Run: headless pygame with SDL's dummy video driver; simulated clock (each Clock.tick advances the game by its frame time, no real sleeping); random seed 0; keys injected as events and as key.get_pressed() state; no mouse input.
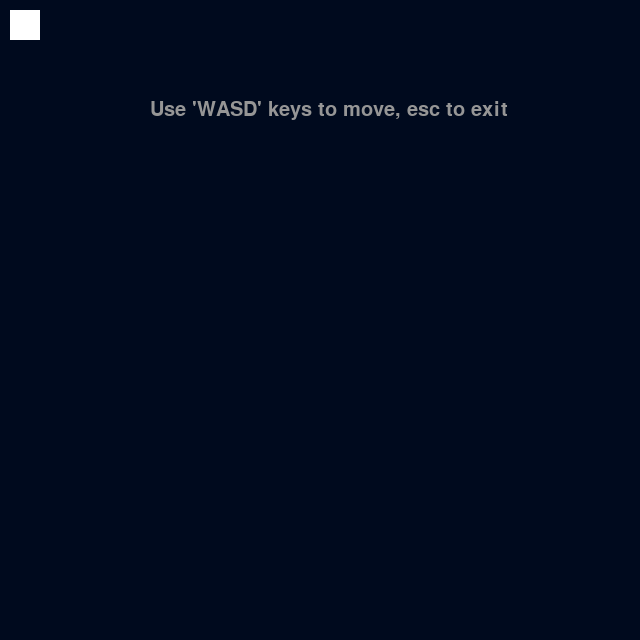
Frame 1 of 4 · flips 1–60 · no input
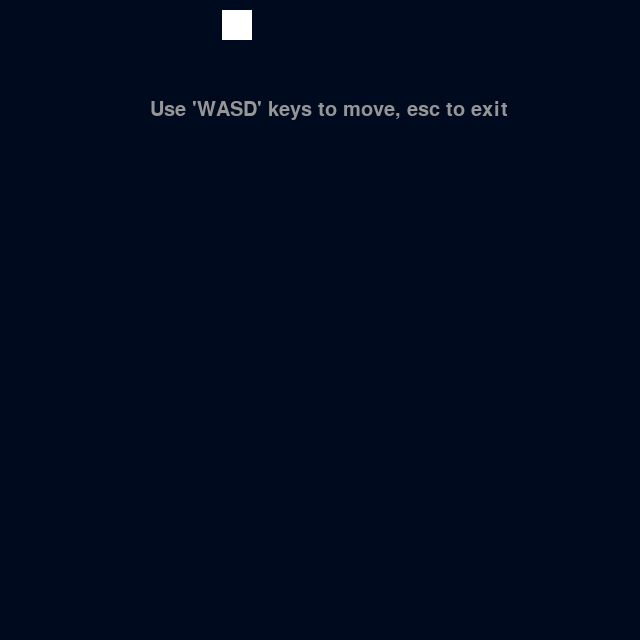
Frame 2 of 4 · flips 61–180 · tapped SPACE, RETURN · held RIGHT (→), D
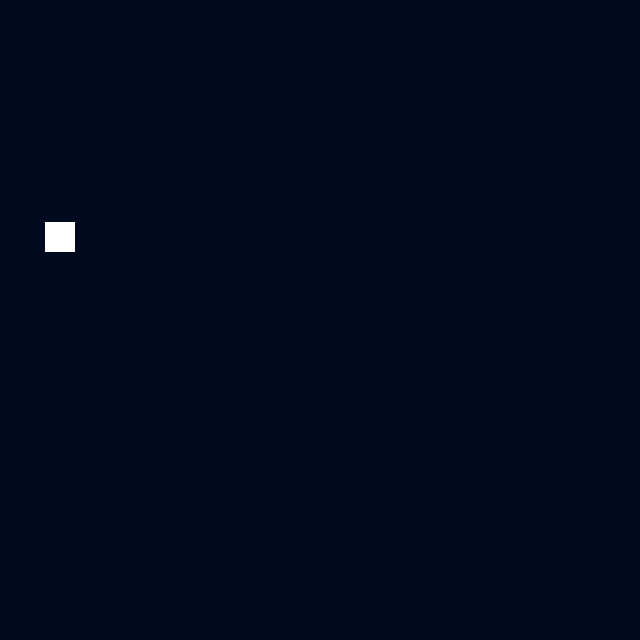
Frame 3 of 4 · flips 181–300 · held DOWN (↓), S
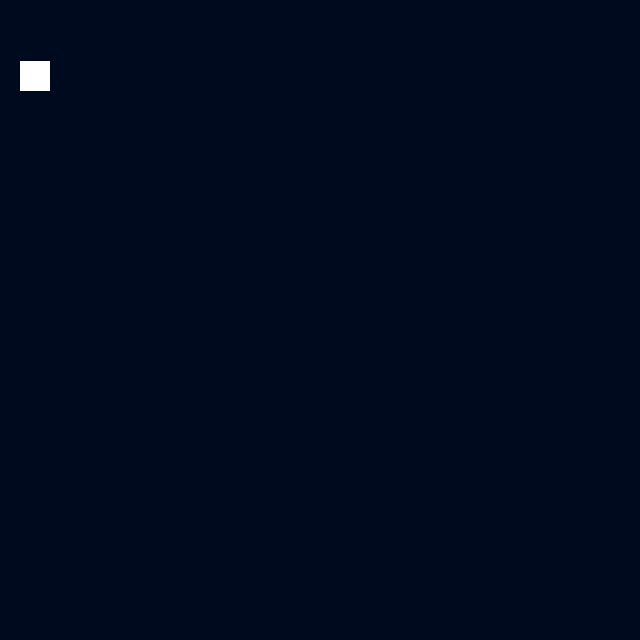
Frame 4 of 4 · flips 301–420 · held LEFT (←), A, UP (↑), W

The pygame program that drew these frames:

import pygame

pygame.init()
screen = pygame.display.set_mode((640, 640))
pygame.display.set_caption("Physics Simulator")
#screen = pygame.display.set_mode((0, 0), pygame.FULLSCREEN)
running = True
game_paused = False
x_position = 10
y_position = 10
MAX_SPEED = 150 #useless
clock = pygame.time.Clock()
dt = 0.1 #set for the first frame only 0.1

rect_1 = pygame.Rect(100, 100, 30, 30)

font = pygame.font.Font(None, size=30)
font_title = pygame.font.Font(None, size=60)
a_input = 0
d_input = 0
w_input = 0
s_input = 0
x_input = 0
y_input = 0
runtime = 0.0 #total run time in seconds
x_velocity = 0
y_velocity = 0
y_input = 0
force = 15
mass = 1 #kg

def lerp(A, B, alpha):
    return B*alpha + A*(1-alpha)

while running:
    screen.fill((0, 10, 30)) #background
    
    x_velocity += (force * dt * x_input / mass)
    y_velocity += (force * dt * y_input / mass)

    pygame.draw.rect(screen, (255,255,255), rect_1)
    rect_1.topleft = (x_position, y_position)

    if x_position < 1 or x_position > 640-31:
        x_velocity *= -0.8
    if y_position < 1 or y_position > 640-31:
        y_velocity *= -0.8

    x_position = max(0, min(x_position + (x_velocity), 640-30))
    y_position = max(0, min(y_position + (y_velocity), 640-30))

    #render info text for a few seconds
    info_str = font.render("Use 'WASD' keys to move, esc to exit", True, (150, 150, 150))
    info_str.set_alpha(max(0, min(255, 700-runtime*150)))
    screen.blit(info_str, (150, 100))

    #key input detection
    for event in pygame.event.get():
        if event.type == pygame.QUIT:
            running = False
        if event.type == pygame.KEYDOWN:
            if event.key == pygame.K_d:
                d_input = 1
        if event.type == pygame.KEYUP:
            if event.key == pygame.K_d:
                d_input = 0
        if event.type == pygame.KEYDOWN:
            if event.key == pygame.K_a:
                a_input = 1
        if event.type == pygame.KEYUP:
            if event.key == pygame.K_a:
                a_input = 0
        if event.type == pygame.KEYDOWN:
            if event.key == pygame.K_w:
                w_input = 1
        if event.type == pygame.KEYUP:
            if event.key == pygame.K_w:
                w_input = 0
        if event.type == pygame.KEYDOWN:
            if event.key == pygame.K_s:
                s_input = 1
        if event.type == pygame.KEYUP:
            if event.key == pygame.K_s:
                s_input = 0
        if event.type == pygame.KEYDOWN:
            if event.key == pygame.K_ESCAPE:
                running = False
    #x_input = lerp(x_input, d_input - a_input, dt*2)
    x_input = d_input-a_input
    y_input = s_input-w_input
    

    pygame.display.flip() #render screen
    #delta time
    dt = clock.tick(60) / 1000
    dt = max(1/500, min(1/10, dt))
    runtime += dt

pygame.quit()
